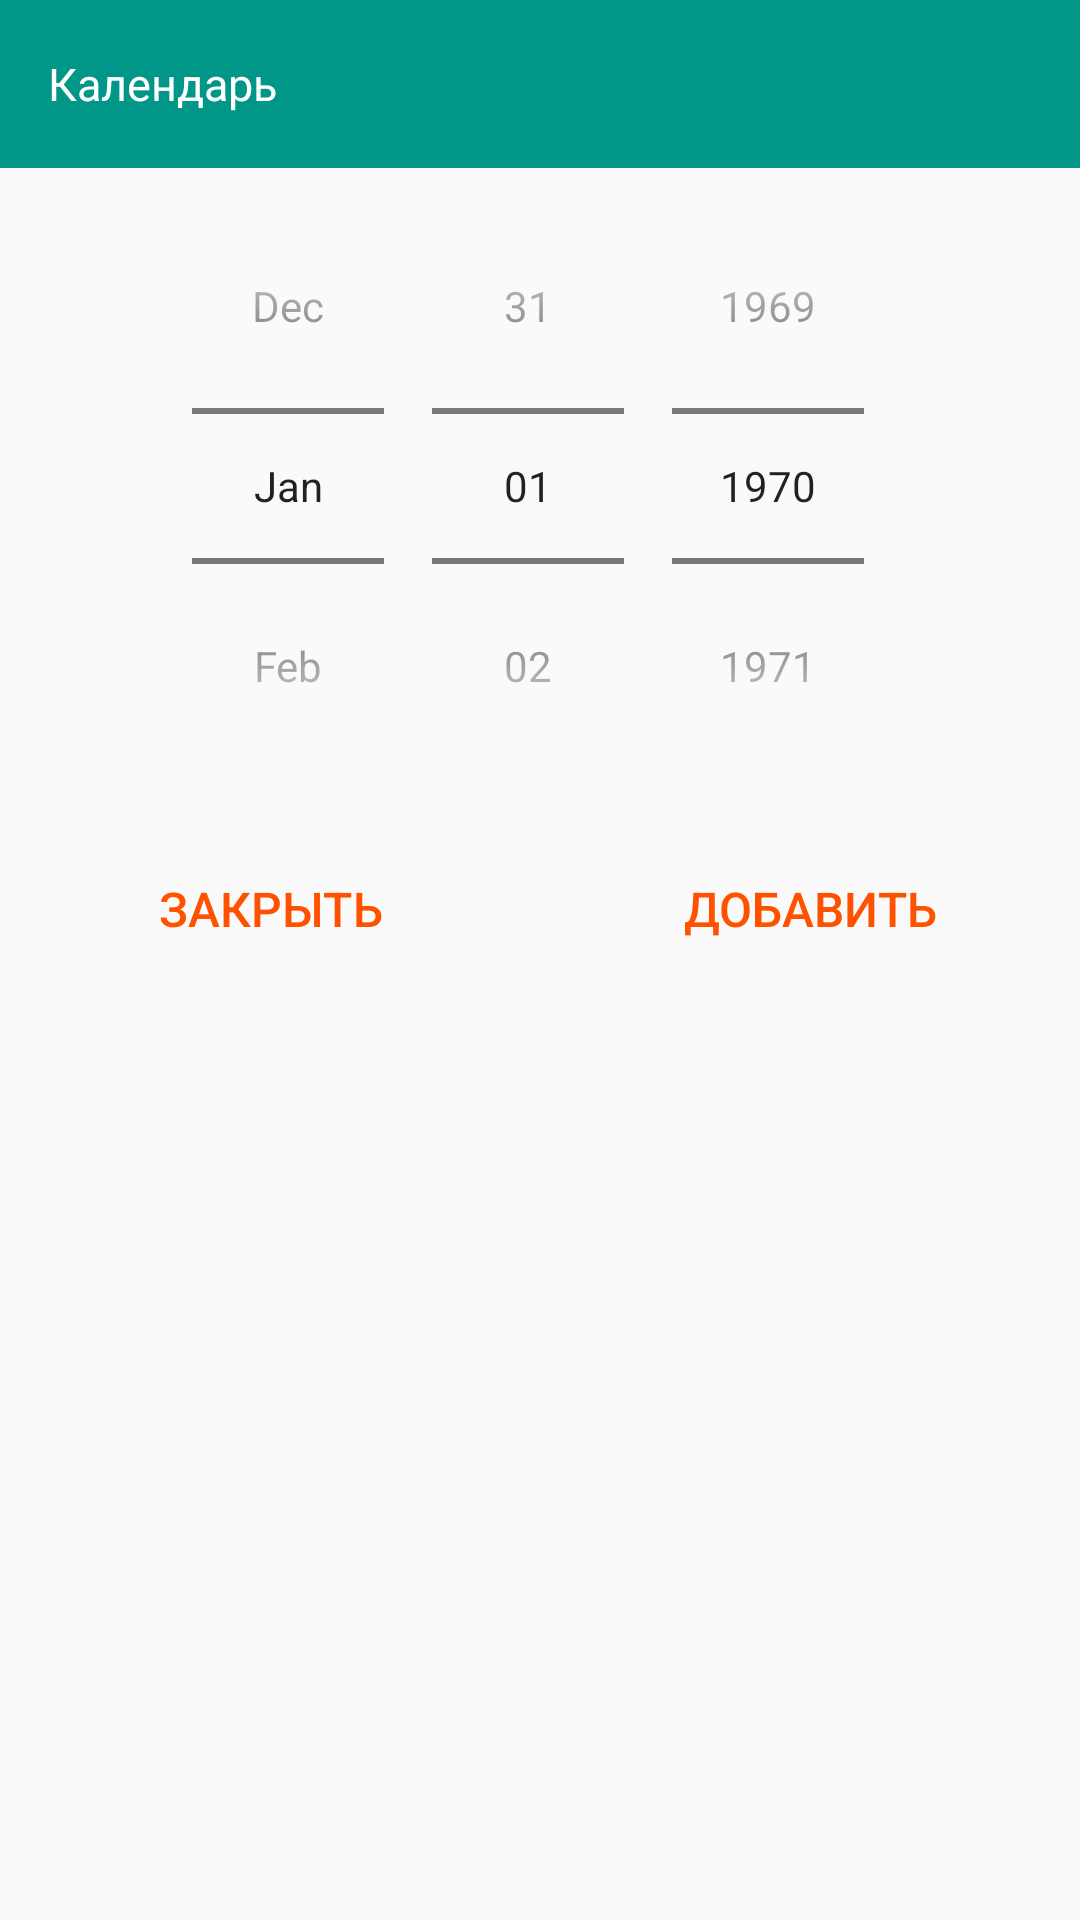

Write the Android layout XML for this screen, with the resource values it uses.
<!-- AndroidManifest.xml: application theme AppTheme -->
<!-- res/layout/dialog_update_calendar.xml -->
<?xml version="1.0" encoding="utf-8"?>
<LinearLayout xmlns:android="http://schemas.android.com/apk/res/android"
    android:layout_width="match_parent"
    android:layout_height="match_parent"
    android:orientation="vertical">

    <android.support.v7.widget.Toolbar style="@style/ToolbarDialog">

        <TextView
            android:id="@+id/text_view_calendar_title"
            style="@style/ToolbarTextDialog"
            android:text="@string/calendar" />
    </android.support.v7.widget.Toolbar>

    <DatePicker
        android:id="@+id/date_picker_update_birthday"
        style="@android:style/Theme.Holo.Light.Dialog"
        android:layout_width="match_parent"
        android:layout_height="wrap_content"
        android:calendarViewShown="false"
        android:datePickerMode="spinner"></DatePicker>

    <LinearLayout
        android:layout_width="match_parent"
        android:layout_height="wrap_content"
        android:layout_marginTop="@dimen/dialog_button_top"
        android:orientation="horizontal">
        <Button
            android:id="@+id/button_cancel_update_birthday"
            style="@style/ButtonDialogUpdate"
            android:text="@string/cancel" />
        <Button
            android:id="@+id/button_add_update_birthday"
            style="@style/ButtonDialogUpdate"
            android:text="@string/add" />
    </LinearLayout>
</LinearLayout>
<!-- resources referenced by this layout -->
<resources>
  <dimen name="dialog_button_top">10dp</dimen>
  <string name="add">Добавить</string>
  <string name="calendar">Календарь</string>
  <string name="cancel">Закрыть</string>
  <style name="ButtonDialogUpdate">
          <item name="android:textColor">@color/colorAccent</item>
          <item name="android:layout_width">match_parent</item>
          <item name="android:layout_height">50dp</item>
          <item name="android:layout_weight">1</item>
          <item name="android:background">@color/colorButtonTransparent</item>
          <item name="android:textSize">@dimen/dialog_button_text_size</item>
      </style>
  <style name="ToolbarDialog">
          <item name="android:layout_width">match_parent</item>
          <item name="android:layout_height">wrap_content</item>
          <item name="android:background">@color/colorPrimary</item>
      </style>
  <style name="ToolbarTextDialog">
          <item name="android:layout_width">wrap_content</item>
          <item name="android:layout_height">wrap_content</item>
          <item name="android:textColor">@color/colorWhite</item>
          <item name="android:textSize">@dimen/text_toolbar_dialog</item>
      </style>
  <style name="AppTheme" parent="Theme.AppCompat.Light.NoActionBar">
          
          <item name="colorPrimary">@color/colorPrimary</item>
          <item name="colorPrimaryDark">@color/colorPrimaryDark</item>
          <item name="colorAccent">@color/colorAccent</item>
      </style>
  <color name="colorAccent">#FF5200</color>
  <color name="colorButtonTransparent">#00FFFFFF</color>
  <dimen name="dialog_button_text_size">16dp</dimen>
  <color name="colorPrimary">#009688</color>
  <color name="colorWhite">#ffffff</color>
  <dimen name="text_toolbar_dialog">15dp</dimen>
  <color name="colorPrimaryDark">#00796B</color>
</resources>
